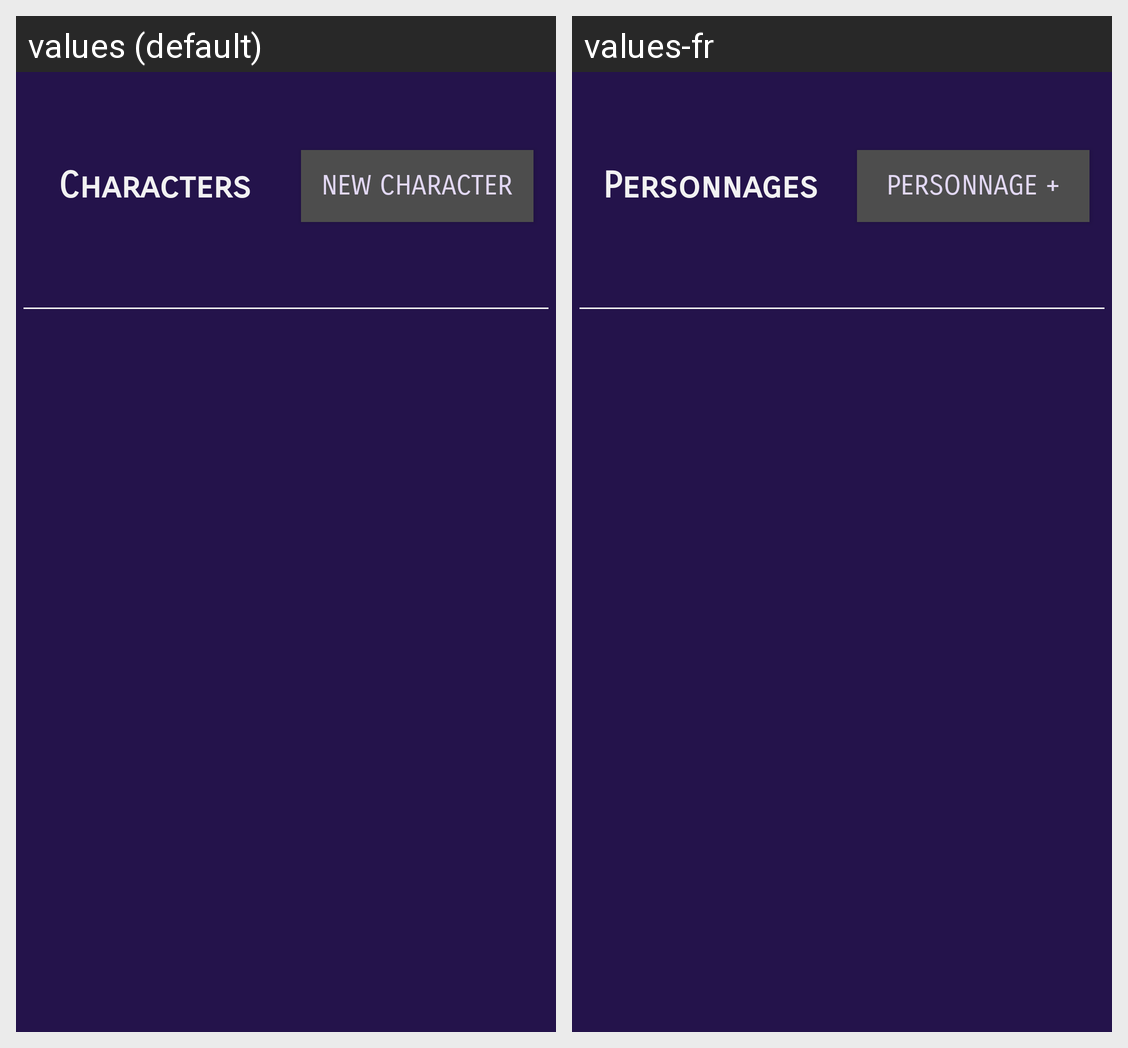

For this localized Android screen grid, give each drawn string resource with its value in every locale shown.
Android screen res/layout/fragment_character_list.xml rendered under 2 locales, left to right: values (default), values-fr. Device: Nexus 5 (rendered at 1080×1920; each locale shown at half size, 540×960, under a caption strip naming it); theme AppTheme.
Strings drawn on this screen, with the default value and each locale's value (text and hints the layout hard-codes, and strings that could not be matched under every locale, appear in the picture but are not listed):

nav_view_char
  values: Characters
  values-fr: Personnages

createCharacterButtonText
  values: New Character
  values-fr: Personnage +
